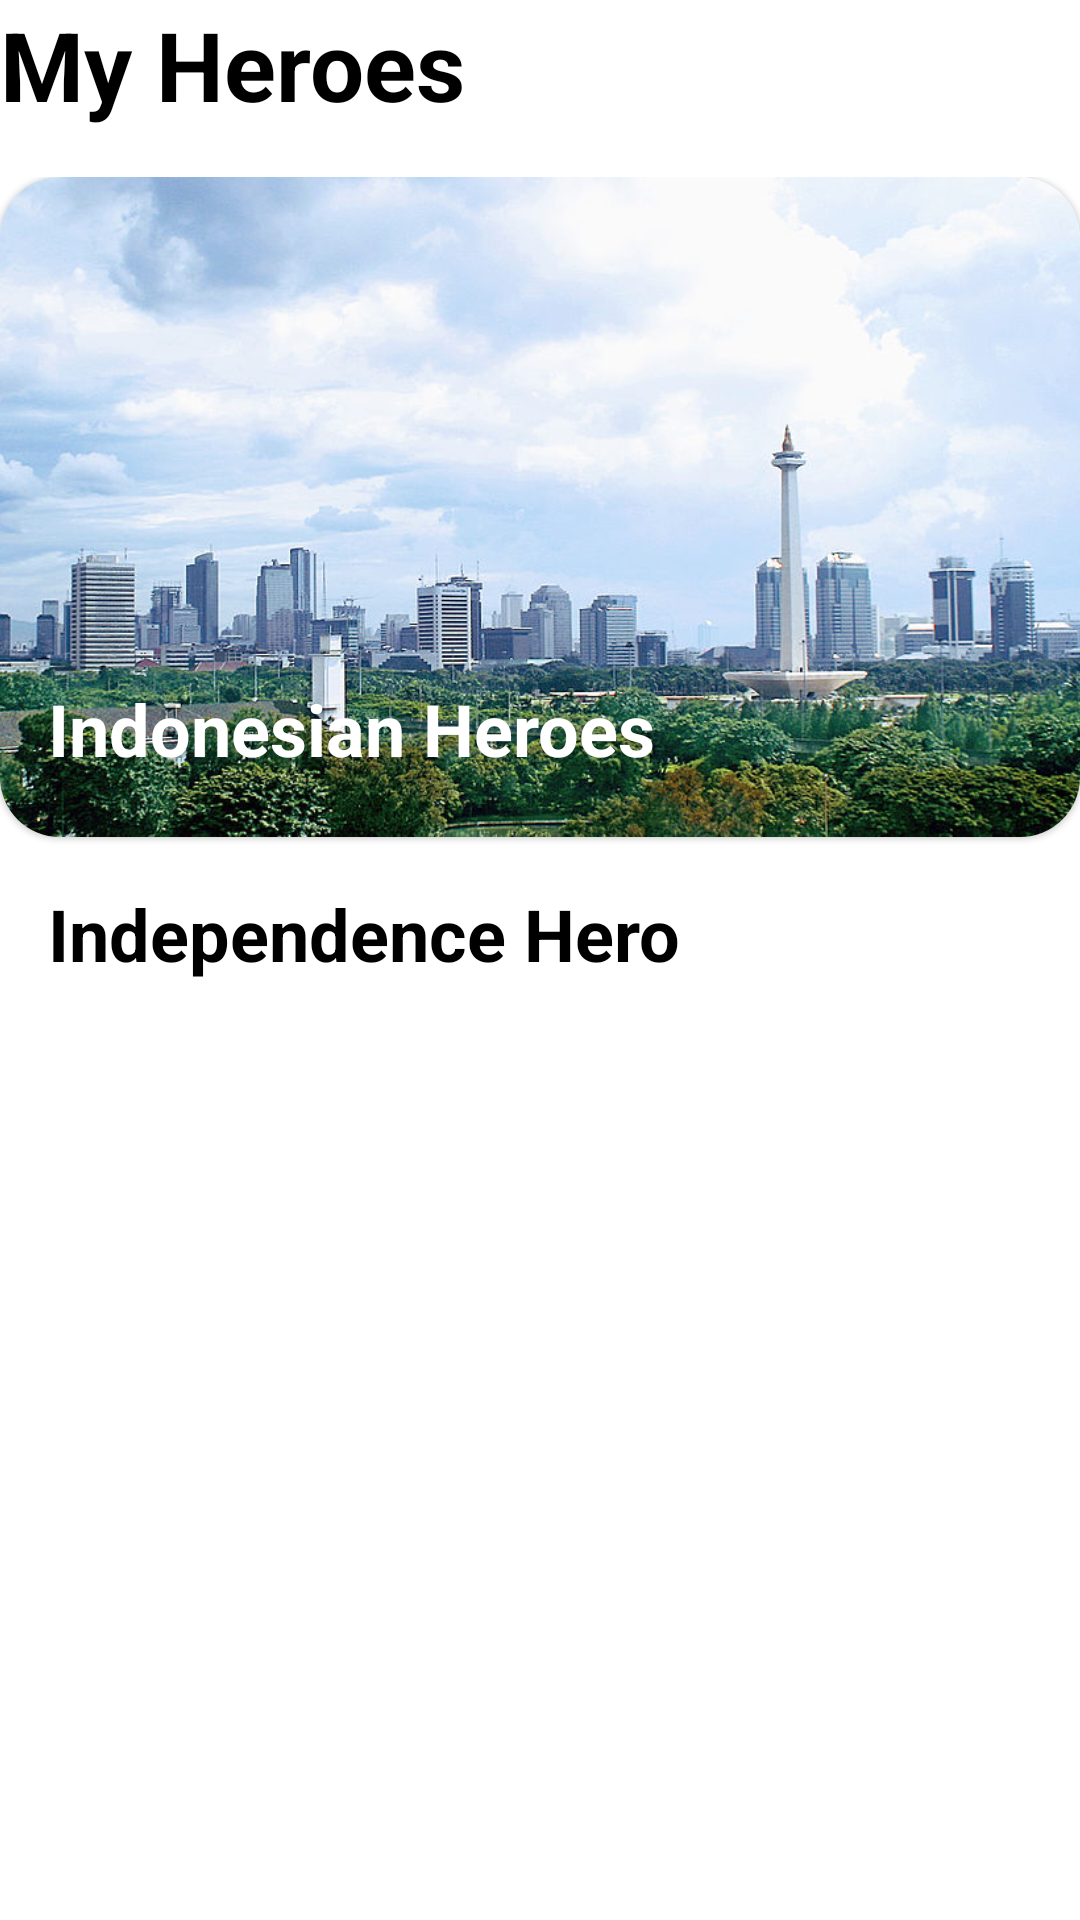

Here is an Android app screen rendered from its layout file. Give the layout XML and the strings, colors and styles it references.
<!-- AndroidManifest.xml: application theme Theme.FinalProject -->
<!-- res/layout/fragment_home.xml -->
<?xml version="1.0" encoding="utf-8"?>
<androidx.constraintlayout.widget.ConstraintLayout xmlns:android="http://schemas.android.com/apk/res/android"
    xmlns:app="http://schemas.android.com/apk/res-auto"
    xmlns:tools="http://schemas.android.com/tools"
    android:layout_width="match_parent"
    android:layout_height="match_parent"
    android:layout_marginTop="16dp"
    android:layout_marginStart="16dp"
    android:layout_marginEnd="16dp"
    android:orientation="vertical"
    tools:context=".ui.HomeFragment">

    <TextView
        android:id="@+id/tv_title_nav"
        android:layout_width="match_parent"
        android:layout_height="wrap_content"
        android:text="@string/title_first"
        android:textColor="@color/black"
        android:textSize="32sp"
        android:textStyle="bold"
        app:layout_constraintTop_toTopOf="parent" />

    <androidx.core.widget.NestedScrollView
        android:layout_width="match_parent"
        android:layout_height="0dp"
        android:layout_marginTop="16dp"
        app:layout_constraintBottom_toBottomOf="parent"
        app:layout_constraintTop_toBottomOf="@id/tv_title_nav">

        <androidx.constraintlayout.widget.ConstraintLayout
            android:layout_width="match_parent"
            android:layout_height="match_parent">

            <com.google.android.material.card.MaterialCardView
                android:id="@+id/cv_banner"
                android:layout_width="match_parent"
                android:layout_height="220dp"
                app:cardCornerRadius="20dp"
                app:layout_constraintTop_toTopOf="parent">

                <ImageView
                    android:layout_width="match_parent"
                    android:layout_height="match_parent"
                    android:contentDescription="@string/image_banner_for_home"
                    android:scaleType="centerCrop"
                    android:src="@drawable/monas_img" />

                <androidx.constraintlayout.widget.ConstraintLayout
                    android:layout_width="match_parent"
                    android:layout_height="match_parent">

                    <TextView
                        android:id="@+id/tv_home_banner"
                        android:layout_width="0dp"
                        android:layout_height="wrap_content"
                        android:layout_marginStart="16dp"
                        android:layout_marginBottom="20dp"
                        android:text="@string/indonesian_heroes"
                        android:textColor="@color/white"
                        android:textSize="24sp"
                        android:textStyle="bold"
                        app:layout_constraintBottom_toBottomOf="parent"
                        app:layout_constraintHorizontal_chainStyle="packed"
                        app:layout_constraintStart_toEndOf="@id/tv_home_banner"
                        app:layout_constraintStart_toStartOf="parent" />
                </androidx.constraintlayout.widget.ConstraintLayout>
            </com.google.android.material.card.MaterialCardView>

            <TextView
                android:layout_width="match_parent"
                android:layout_height="wrap_content"
                android:id="@+id/tv_title_bot"
                android:layout_marginStart="16dp"
                android:layout_marginTop="16dp"
                android:text="@string/independence_hero"
                android:textColor="@color/black"
                android:textSize="24sp"
                android:textStyle="bold"
                app:layout_constraintTop_toBottomOf="@id/cv_banner"/>

            <androidx.recyclerview.widget.RecyclerView
                android:layout_width="match_parent"
                android:layout_height="wrap_content"
                android:id="@+id/rv_home"
                android:layout_marginTop="8dp"
                app:layout_constraintTop_toBottomOf="@id/tv_title_bot"
                tools:listitem="@layout/item_card_view"/>

        </androidx.constraintlayout.widget.ConstraintLayout>
    </androidx.core.widget.NestedScrollView>
</androidx.constraintlayout.widget.ConstraintLayout>
<!-- res/layout/item_card_view.xml (included above) -->
<?xml version="1.0" encoding="utf-8"?>
<com.google.android.material.card.MaterialCardView xmlns:android="http://schemas.android.com/apk/res/android"
    xmlns:app="http://schemas.android.com/apk/res-auto"
    xmlns:tools="http://schemas.android.com/tools"
    android:layout_width="match_parent"
    android:layout_height="270dp"
    android:layout_margin="4dp"
    android:clickable="true"
    android:focusable="true"
    android:paddingBottom="8dp"
    app:cardCornerRadius="20dp">

    <androidx.constraintlayout.widget.ConstraintLayout
        android:layout_width="match_parent"
        android:layout_height="match_parent">

        <ImageView
            android:id="@+id/img_hero"
            android:layout_width="match_parent"
            android:layout_height="200dp"
            android:contentDescription="@string/content_img_for_hero"
            android:scaleType="centerCrop"
            app:layout_constraintTop_toTopOf="parent"
            tools:src="@tools:sample/avatars" />

        <TextView
            android:id="@+id/tv_name_hero"
            android:layout_width="match_parent"
            android:layout_height="wrap_content"
            android:layout_marginTop="8dp"
            android:ellipsize="end"
            android:maxLines="2"
            android:paddingStart="16dp"
            android:paddingEnd="16dp"
            android:textColor="@color/black"
            android:textStyle="bold"
            app:layout_constraintTop_toBottomOf="@id/img_hero" />

        <TextView
            android:id="@+id/tv_category_hero"
            android:layout_width="match_parent"
            android:layout_height="wrap_content"
            android:paddingStart="16dp"
            android:text=""
            android:paddingEnd="16dp"
            android:textSize="12sp"
            app:layout_constraintTop_toBottomOf="@id/tv_name_hero" />
    </androidx.constraintlayout.widget.ConstraintLayout>
</com.google.android.material.card.MaterialCardView>
<!-- resources referenced by this layout -->
<resources>
  <color name="black">#FF000000</color>
  <color name="white">#FFFFFFFF</color>
  <!-- drawable monas_img: jpg bitmap (drawable, 131276 bytes) -->
  <string name="content_img_for_hero">Content Img For Hero</string>
  <string name="image_banner_for_home">Image Banner For Home</string>
  <string name="independence_hero">Independence Hero</string>
  <string name="indonesian_heroes">Indonesian Heroes</string>
  <string name="title_first">My Heroes</string>
  <style name="Theme.FinalProject" parent="Theme.MaterialComponents.DayNight.DarkActionBar">
          
          <item name="colorPrimary">@color/blue</item>
          <item name="colorPrimaryVariant">@color/blue</item>
          <item name="colorOnPrimary">@color/white</item>
          
          <item name="colorSecondary">@color/teal_200</item>
          <item name="colorSecondaryVariant">@color/teal_700</item>
          <item name="colorOnSecondary">@color/black</item>
          
          <item name="android:statusBarColor" tools:targetApi="l">?attr/colorPrimaryVariant</item>
          
      </style>
  <color name="blue">#3DB2FF</color>
  <color name="teal_200">#FF03DAC5</color>
  <color name="teal_700">#FF018786</color>
</resources>
